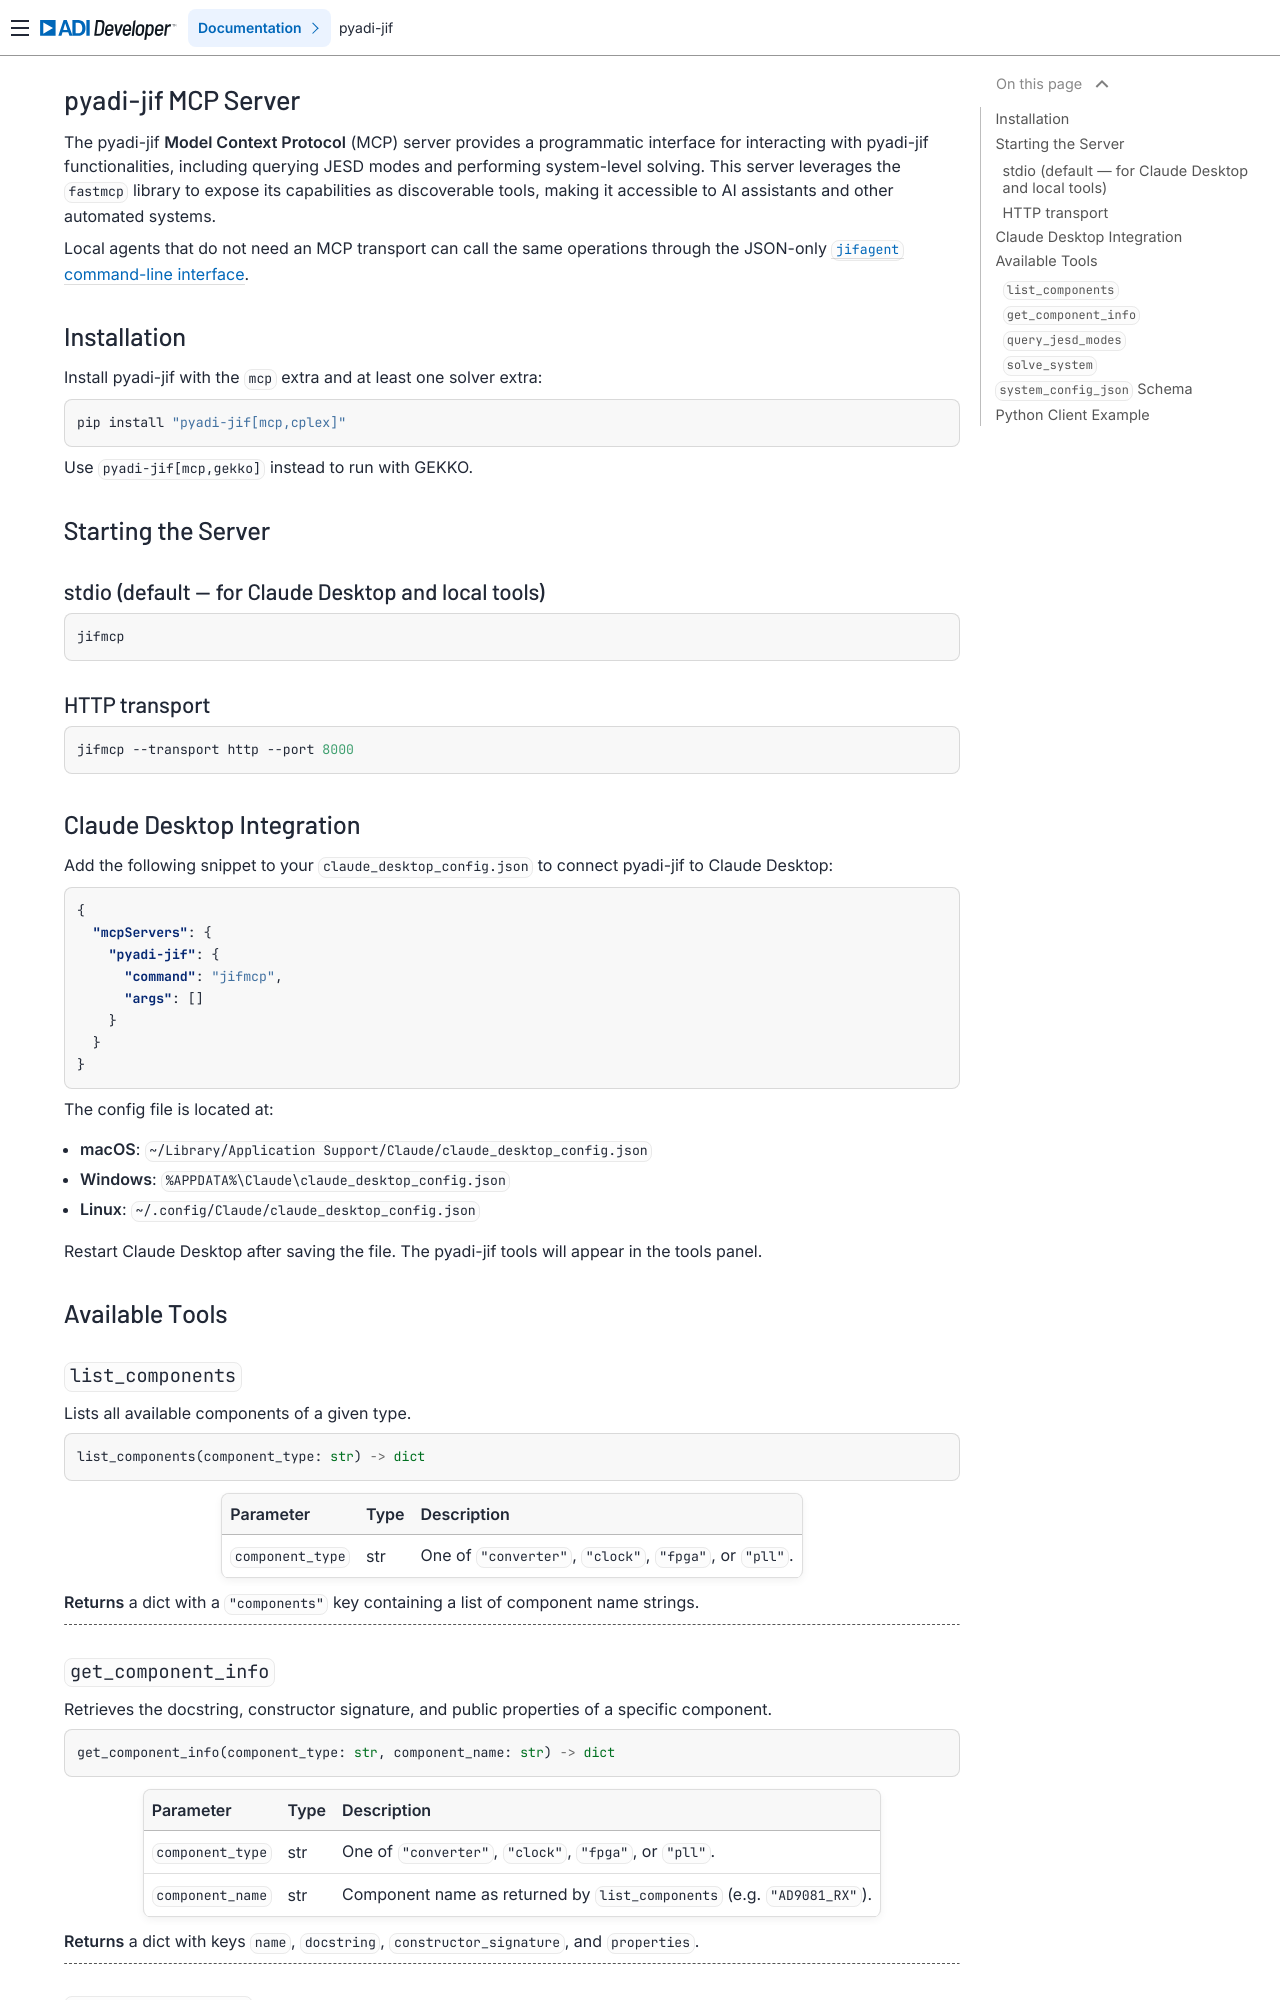

repository: analogdevicesinc/pyadi-jif · page: mcp_server/index.html · generator: sphinx

# pyadi-jif MCP Server

The pyadi-jif **Model Context Protocol** (MCP) server provides a programmatic interface for
interacting with pyadi-jif functionalities, including querying JESD modes and performing
system-level solving. This server leverages the `fastmcp` library to expose its capabilities
as discoverable tools, making it accessible to AI assistants and other automated systems.

Local agents that do not need an MCP transport can call the same operations through the
JSON-only [`jifagent` command-line interface](local_agent_cli.md).

## Installation

Install pyadi-jif with the `mcp` extra and at least one solver extra:

```bash
pip install "pyadi-jif[mcp,cplex]"
```

Use `pyadi-jif[mcp,gekko]` instead to run with GEKKO.

## Starting the Server

### stdio (default — for Claude Desktop and local tools)

```bash
jifmcp
```

### HTTP transport

```bash
jifmcp --transport http --port 8000
```

## Claude Desktop Integration

Add the following snippet to your `claude_desktop_config.json` to connect pyadi-jif to
Claude Desktop:

```json
{
  "mcpServers": {
    "pyadi-jif": {
      "command": "jifmcp",
      "args": []
    }
  }
}
```

The config file is located at:

- **macOS**: `~/Library/Application Support/Claude/claude_desktop_config.json`
- **Windows**: `%APPDATA%\Claude\claude_desktop_config.json`
- **Linux**: `~/.config/Claude/claude_desktop_config.json`

Restart Claude Desktop after saving the file. The pyadi-jif tools will appear in the tools
panel.

## Available Tools

### `list_components`

Lists all available components of a given type.

```
list_components(component_type: str) -> dict
```

| Parameter        | Type | Description                                      |
|------------------|------|--------------------------------------------------|
| `component_type` | str  | One of `"converter"`, `"clock"`, `"fpga"`, or `"pll"`. |

**Returns** a dict with a `"components"` key containing a list of component name strings.

---

### `get_component_info`

Retrieves the docstring, constructor signature, and public properties of a specific component.

```
get_component_info(component_type: str, component_name: str) -> dict
```

| Parameter        | Type | Description                                                         |
|------------------|------|---------------------------------------------------------------------|
| `component_type` | str  | One of `"converter"`, `"clock"`, `"fpga"`, or `"pll"`.           |
| `component_name` | str  | Component name as returned by `list_components` (e.g. `"AD9081_RX"`). |

**Returns** a dict with keys `name`, `docstring`, `constructor_signature`, and `properties`.

---
